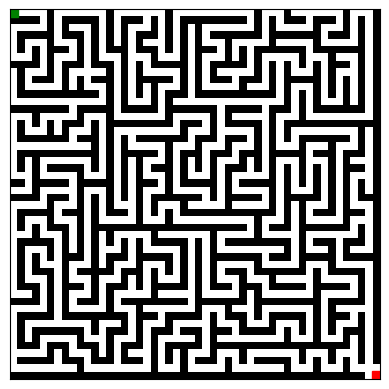

Python code for this plot:
import numpy as np
import random
import matplotlib.pyplot as plt

class MazeGenerator:
    def __init__(self, rows, cols):
        self.rows = rows
        self.cols = cols
        self.maze = np.ones((rows, cols), dtype=int)
        self.start = (0, 0)
        self.end = (rows - 1, cols - 1)

    def generate_maze(self):
        stack = [(self.start[0], self.start[1])]

        while stack:
            x, y = stack[-1]

            self.maze[x, y] = 0
            neighbors = []

            for dx, dy in [(1, 0), (-1, 0), (0, 1), (0, -1)]:
                nx, ny = x + 2 * dx, y + 2 * dy
                if 0 <= nx < self.rows and 0 <= ny < self.cols and self.maze[nx, ny] == 1:
                    neighbors.append((nx, ny))

            if neighbors:
                nx, ny = random.choice(neighbors)
                self.maze[(nx + x) // 2, (ny + y) // 2] = 0
                stack.append((nx, ny))
            else:
                stack.pop()
        
        self.maze[-1, -1] = 0
        self.maze[-1, -2] = 0
        self.maze[-2, -1] = 0

        return self.maze

    def visualize(self):
        plt.imshow(self.maze, cmap='binary')
        plt.xticks([]), plt.yticks([])

        # Show starting and ending points
        plt.plot(self.start[1], self.start[0], marker='s', color='g')
        plt.plot(self.end[1], self.end[0], marker='s', color='r')

        plt.show()

    def save_maze(self, filename):
        np.savetxt(filename, self.maze, fmt="%d")

if __name__ == "__main__":
    rows, cols = 50, 50  # Adjust maze size as needed

    generator = MazeGenerator(rows, cols)
    maze = generator.generate_maze()
    generator.visualize()
    
    # Save the generated maze to a file
    generator.save_maze("maze.txt")
